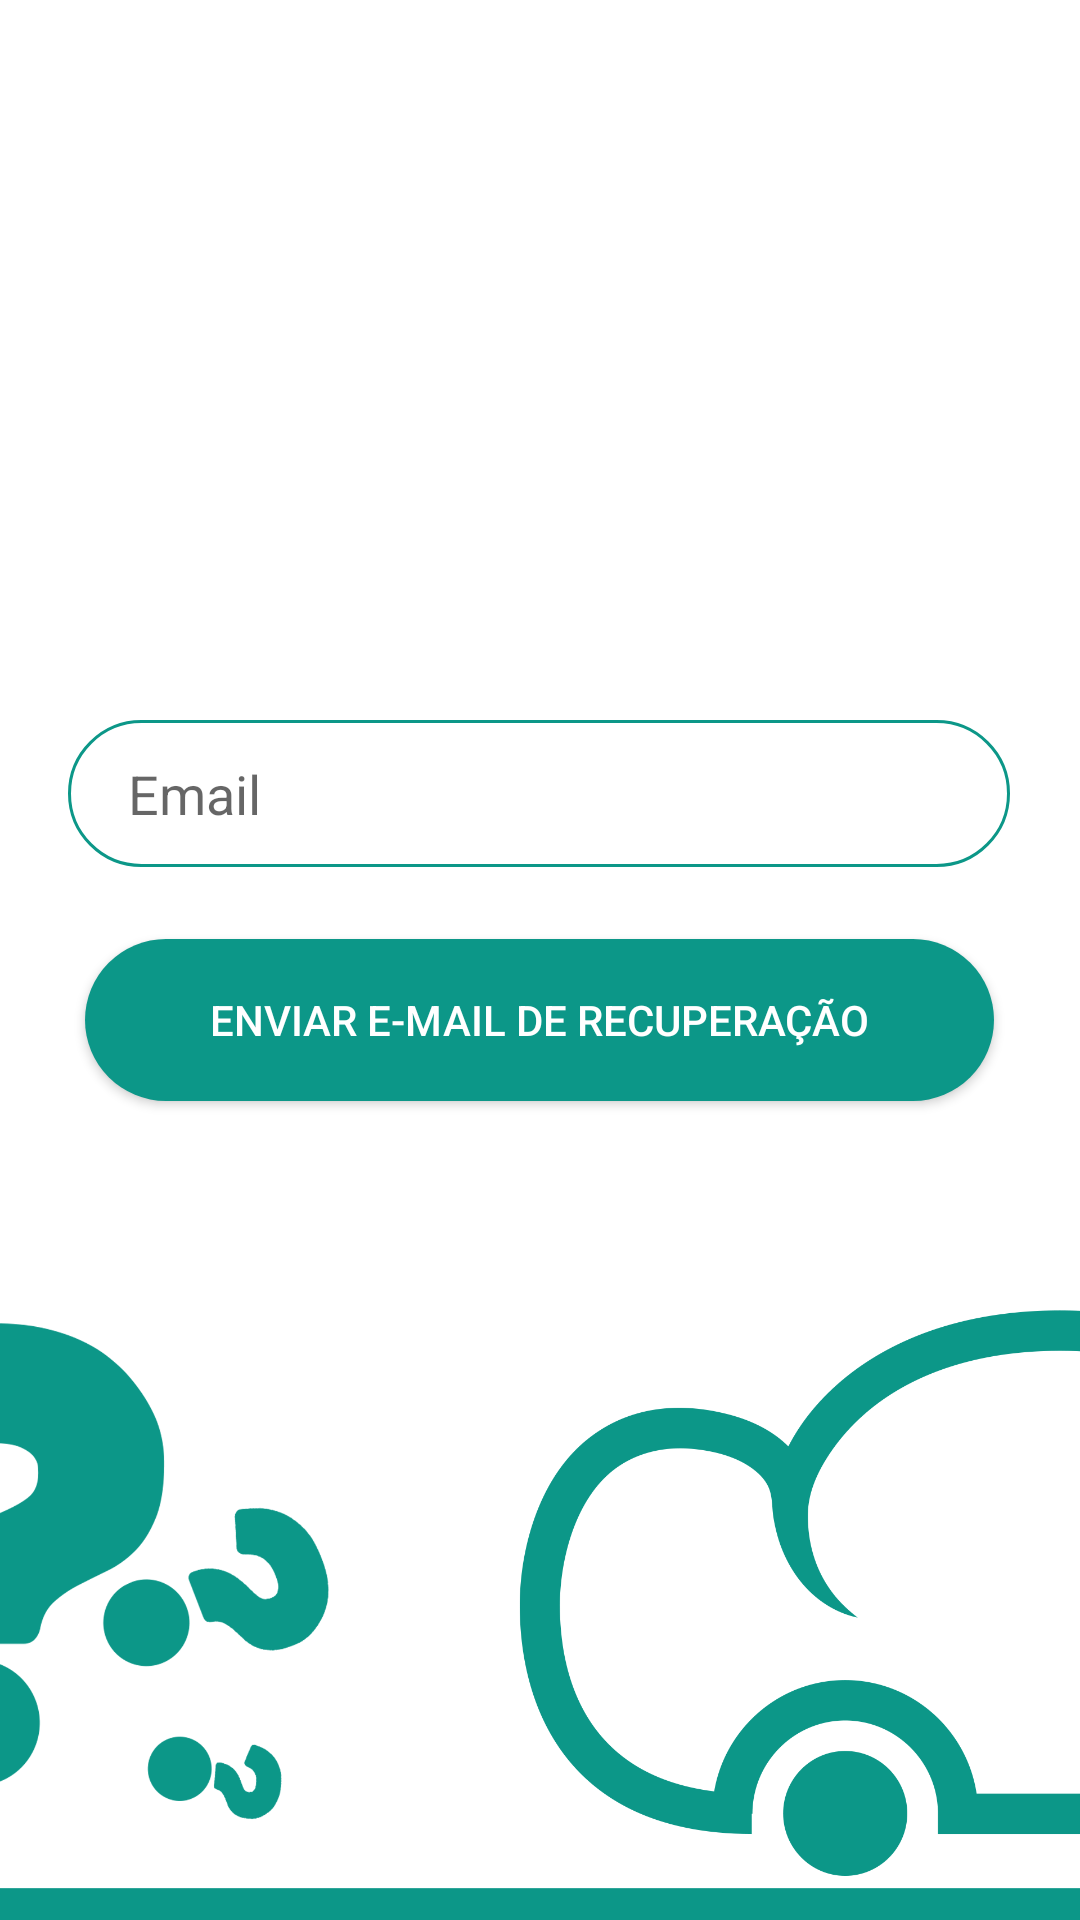

Here is an Android app screen rendered from its layout file. Give the layout XML and the strings, colors and styles it references.
<!-- AndroidManifest.xml: application theme Theme.MeLave -->
<!-- res/layout/activity_forgot_password.xml -->
<?xml version="1.0" encoding="utf-8"?>
<androidx.constraintlayout.widget.ConstraintLayout xmlns:android="http://schemas.android.com/apk/res/android"
    xmlns:app="http://schemas.android.com/apk/res-auto"
    xmlns:tools="http://schemas.android.com/tools"
    android:layout_width="match_parent"
    android:layout_height="match_parent"
    android:background="@drawable/background_forgot_pass"
    tools:context=".ForgotPasswordActivity">

    <androidx.appcompat.widget.AppCompatButton
        android:id="@+id/btn_forgotPass"
        android:layout_width="303dp"
        android:layout_height="54dp"
        android:layout_marginTop="24dp"
        android:background="@drawable/layout_button_login_activity"
        android:text="@string/forgotPasswordSubmit"
        android:textColor="#FFFFFF"
        app:layout_constraintEnd_toEndOf="@+id/edit_text_email_forgotPass"
        app:layout_constraintStart_toStartOf="@+id/edit_text_email_forgotPass"
        app:layout_constraintTop_toBottomOf="@+id/edit_text_email_forgotPass" />

    <androidx.appcompat.widget.AppCompatEditText
        android:id="@+id/edit_text_email_forgotPass"
        android:layout_width="314dp"
        android:layout_height="49dp"
        android:layout_marginTop="240dp"
        android:background="@drawable/layout_edit_text_input"
        android:hint="@string/emailLogin"
        android:paddingStart="20sp"
        android:paddingLeft="20sp"
        android:paddingTop="0sp"
        android:paddingEnd="0sp"
        android:paddingRight="0sp"
        android:paddingBottom="0sp"
        app:layout_constraintEnd_toEndOf="parent"
        app:layout_constraintHorizontal_bias="0.494"
        app:layout_constraintStart_toStartOf="parent"
        app:layout_constraintTop_toTopOf="parent" />
</androidx.constraintlayout.widget.ConstraintLayout>
<!-- resources referenced by this layout -->
<resources>
  <!-- drawable background_forgot_pass: png bitmap (drawable-v24, 110723 bytes) -->
  <!-- drawable layout_button_login_activity (drawable-v24) -->
  <?xml version="1.0" encoding="utf-8"?>
  <shape xmlns:android="http://schemas.android.com/apk/res/android"
      android:shape="rectangle"
      android:padding="10dp">
  
      <solid android:color="#0c9788" />
      <corners
          android:bottomRightRadius="114dp"
          android:bottomLeftRadius="114dp"
          android:topLeftRadius="114dp"
          android:topRightRadius="114dp" />
  
  </shape>
  <!-- drawable layout_edit_text_input (drawable-v24) -->
  <?xml version="1.0" encoding="utf-8"?>
  <shape xmlns:android="http://schemas.android.com/apk/res/android"
      android:shape="rectangle"
      android:padding="10dp">
  
      <solid android:color="#FFFFFF" />
      <corners
          android:bottomRightRadius="114dp"
          android:bottomLeftRadius="114dp"
          android:topLeftRadius="114dp"
          android:topRightRadius="114dp" />
  
      <stroke
          android:width="1dp"
          android:color="#0c9788"/>
  
  </shape>
  <string name="emailLogin">Email</string>
  <string name="forgotPasswordSubmit">Enviar e-mail de recuperação</string>
  
      //MainActivity
  <style name="Theme.MeLave" parent="Theme.MaterialComponents.DayNight.DarkActionBar">
          
          <item name="colorPrimary">#07685E</item>
          <item name="colorPrimaryVariant">#0c9788</item>
          <item name="colorOnPrimary">@color/white</item>
          
          <item name="colorSecondary">@color/teal_200</item>
          <item name="colorSecondaryVariant">@color/teal_700</item>
          <item name="colorOnSecondary">@color/black</item>
          
          <item name="android:statusBarColor" tools:targetApi="l">?attr/colorPrimaryVariant</item>
          
      </style>
  <color name="white">#FFFFFFFF</color>
  <color name="teal_200">#FF03DAC5</color>
  <color name="teal_700">#FF018786</color>
  <color name="black">#FF000000</color>
</resources>
